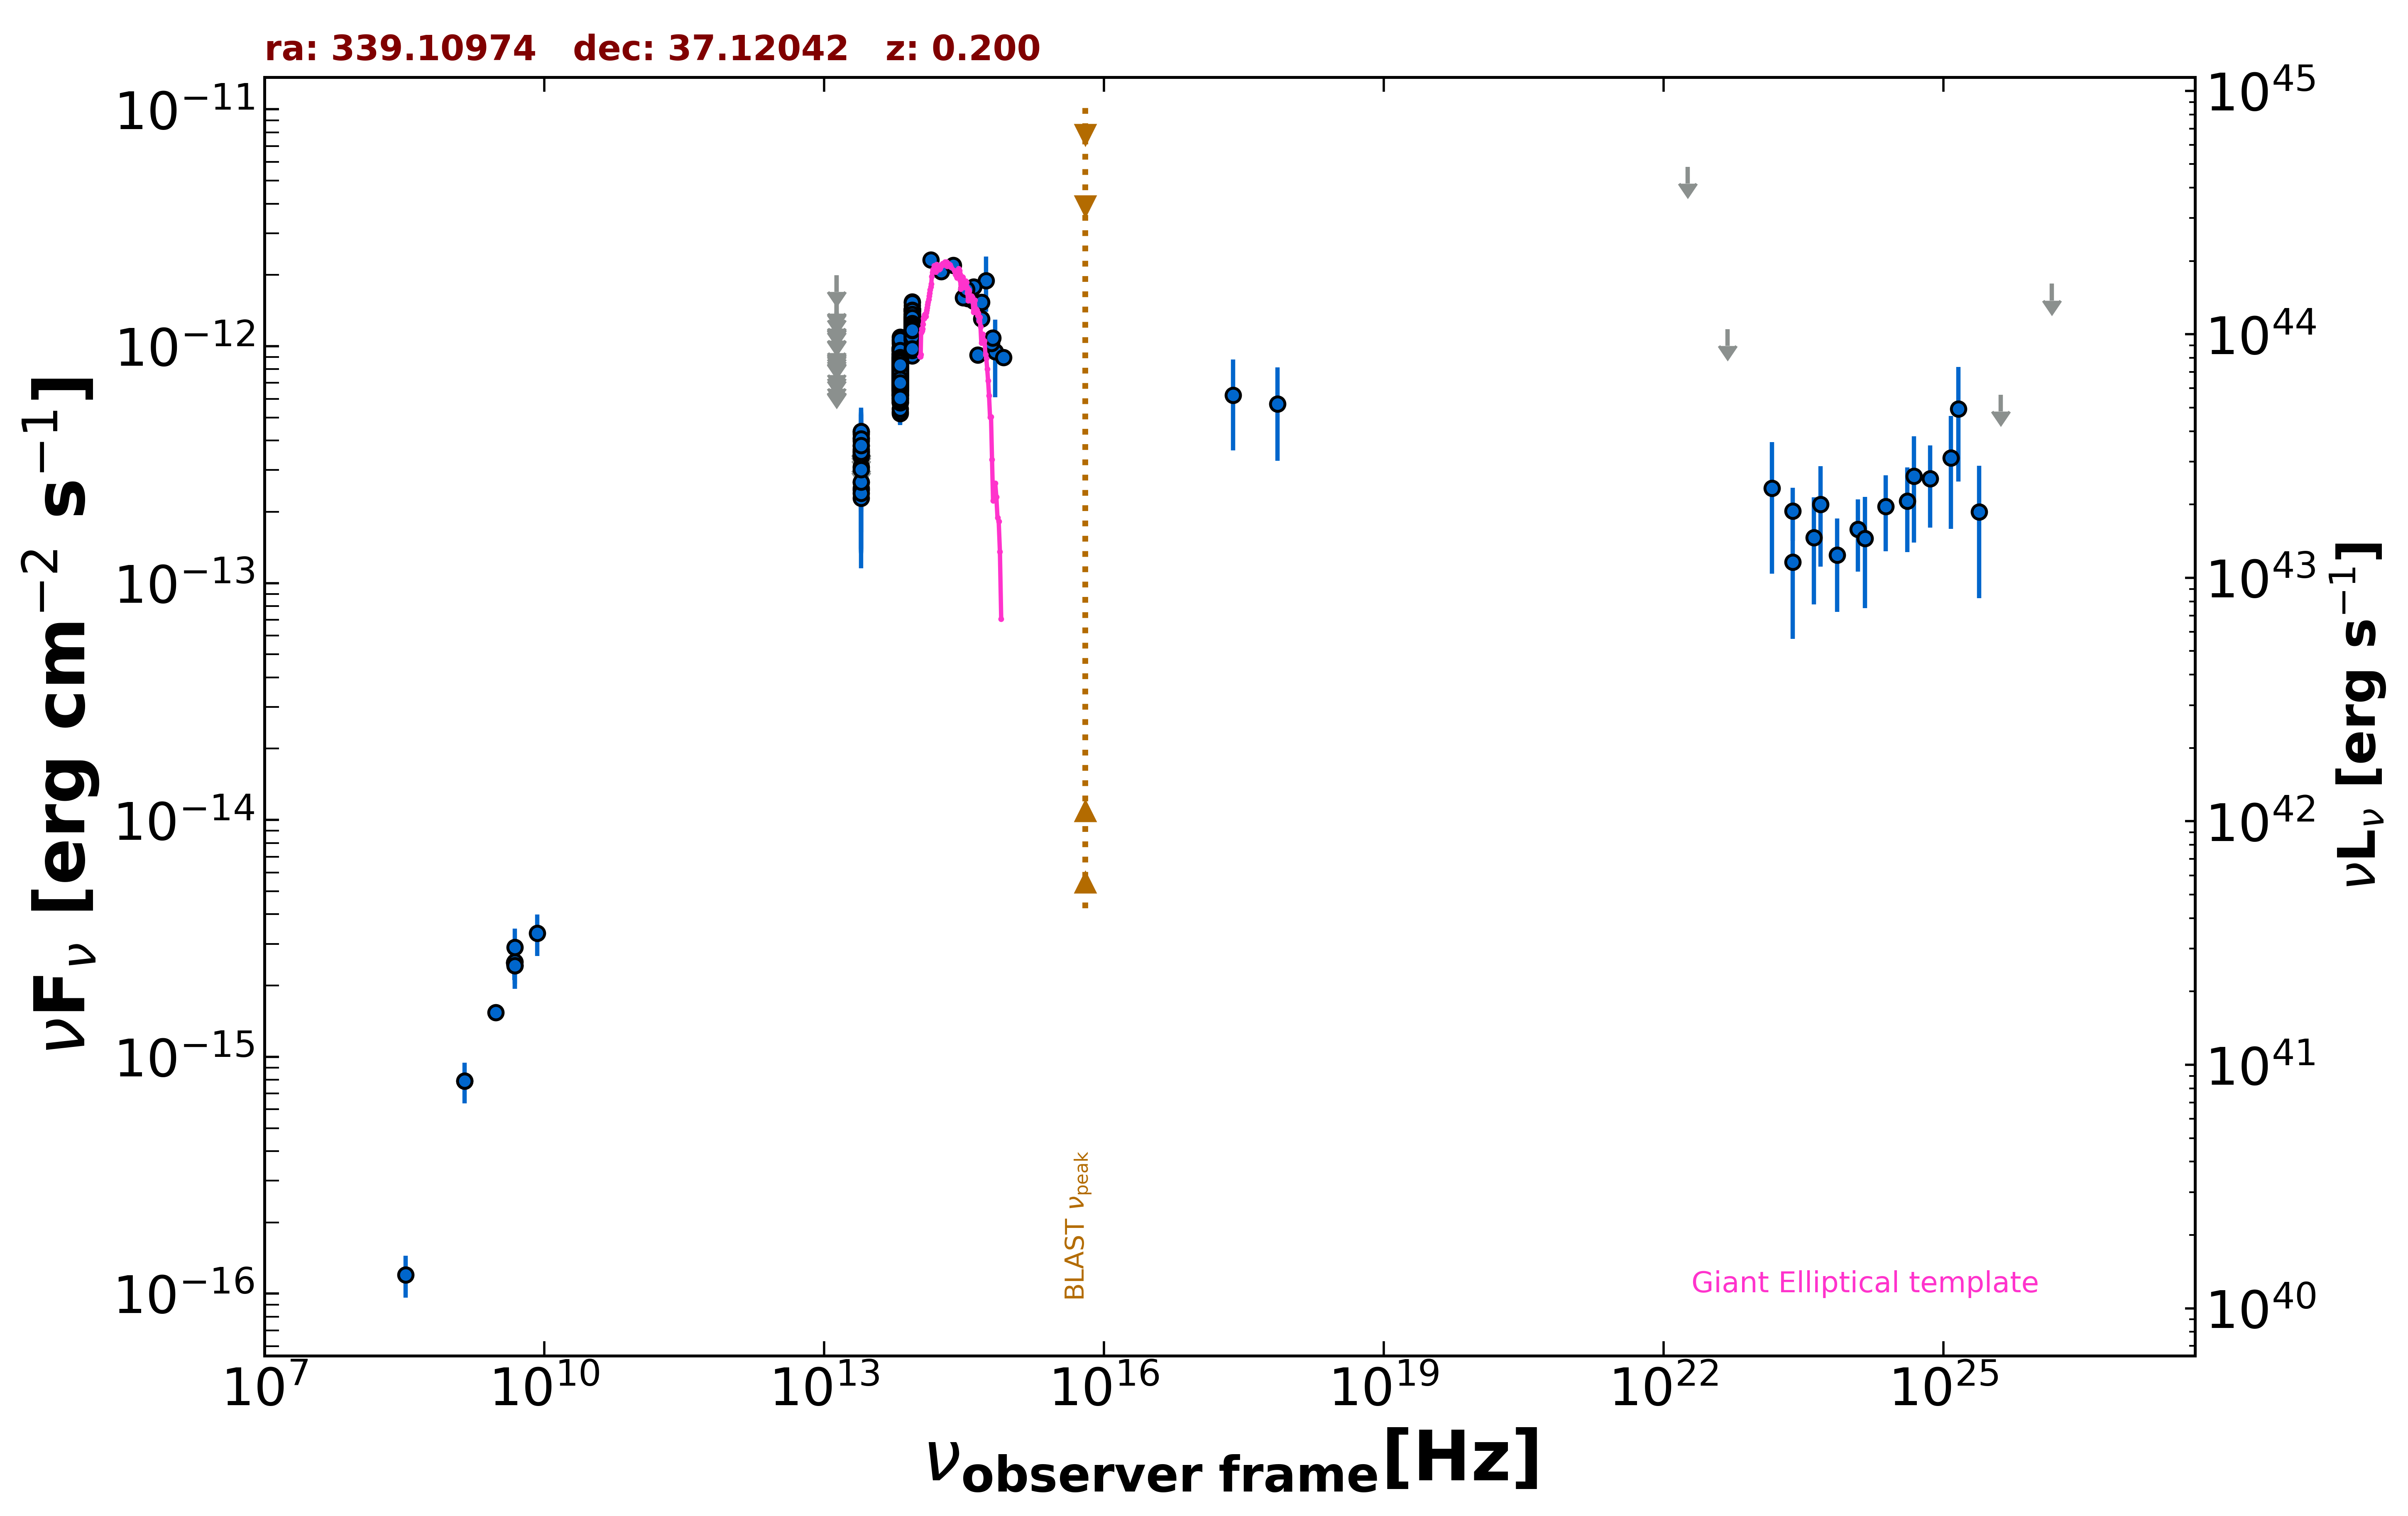

Source data for this figure (header and first rows):
freq., flux, err_flux, MJD_start, MJD_end, flag, catalog, reference
1.400e+09, 7.896e-16, 2.380e-17, 55000, 55000, , NVSS, Condon et al. 1998  AJ  115  1693
3.000e+09, 1.542e-15, 6.000e-18, 55000, 55000, , VLASSQL, Gordon et al. 2021  ApJS  255  30
2.418e+17, 6.207e-13, 2.568e-13, 55000, 55000, , XMMSL2, Saxton et al. 2008  A&A  480  611
7.253e+17, 5.712e-13, 2.426e-13, 55000, 55000, , XMMSL2, Saxton et al. 2008  A&A  480  611
4.800e+09, 2.496e-15, 2.880e-16, 55000, 55000, , GB6, Gregory et al. 1996  ApJS  103  427
4.800e+09, 2.496e-15, 3.840e-16, 55000, 55000, , GB87, Gregory et al. 1992  VizieR  VIII/14/j20…
1.389e+14, 2.320e-12, 1.410e-13, 55000, 55000, , 2MASS, Skrutskie et al. 2006  AJ  131  1163
1.804e+14, 2.072e-12, 1.700e-13, 55000, 55000, , 2MASS, Skrutskie et al. 2006  AJ  131  1163
2.427e+14, 2.200e-12, 1.505e-13, 55000, 55000, , 2MASS, Skrutskie et al. 2006  AJ  131  1163
8.817e+13, 1.094e-12, 3.500e-15, 55000, 55000, , UNWISE, Schlafly et al. 2019  ApJS  240  30
6.517e+13, 7.233e-13, 4.400e-15, 55000, 55000, , UNWISE, Schlafly et al. 2019  ApJS  240  30
8.817e+13, 1.200e-12, 2.650e-14, 55000, 55000, , WISE, Wright et al. 2010  AJ  140  1868
6.517e+13, 7.625e-13, 1.895e-14, 55000, 55000, , WISE, Wright et al. 2010  AJ  140  1868
2.498e+13, 3.081e-13, 3.410e-14, 55000, 55000, , WISE, Wright et al. 2010  AJ  140  1868
1.363e+13, 2.860e-13, 1.329e-13, 55000, 55000, , WISE, Wright et al. 2010  AJ  140  1868
8.817e+13, 1.266e-12, 4.400e-14, 57193, 57193, , NEOWISE, Mainzer et al. 2014  ApJ  792  30
6.517e+13, 8.208e-13, 4.845e-14, 57193, 57193, , NEOWISE, Mainzer et al. 2014  ApJ  792  30
8.817e+13, 1.288e-12, 3.900e-14, 57193, 57193, , NEOWISE, Mainzer et al. 2014  ApJ  792  30
6.517e+13, 8.353e-13, 4.465e-14, 57193, 57193, , NEOWISE, Mainzer et al. 2014  ApJ  792  30
8.817e+13, 1.336e-12, 4.050e-14, 57194, 57194, , NEOWISE, Mainzer et al. 2014  ApJ  792  30
6.517e+13, 8.901e-13, 4.430e-14, 57194, 57194, , NEOWISE, Mainzer et al. 2014  ApJ  792  30
8.817e+13, 1.309e-12, 4.100e-14, 57194, 57194, , NEOWISE, Mainzer et al. 2014  ApJ  792  30
6.517e+13, 8.322e-13, 6.370e-14, 57194, 57194, , NEOWISE, Mainzer et al. 2014  ApJ  792  30
8.817e+13, 1.369e-12, 4.050e-14, 57194, 57194, , NEOWISE, Mainzer et al. 2014  ApJ  792  30
6.517e+13, 8.926e-13, 5.840e-14, 57194, 57194, , NEOWISE, Mainzer et al. 2014  ApJ  792  30
8.817e+13, 1.440e-12, 4.800e-14, 57194, 57194, , NEOWISE, Mainzer et al. 2014  ApJ  792  30
6.517e+13, 7.724e-13, 4.630e-14, 57194, 57194, , NEOWISE, Mainzer et al. 2014  ApJ  792  30
8.817e+13, 1.216e-12, 4.950e-14, 57194, 57194, , NEOWISE, Mainzer et al. 2014  ApJ  792  30
6.517e+13, 8.524e-13, 4.080e-14, 57194, 57194, , NEOWISE, Mainzer et al. 2014  ApJ  792  30
8.817e+13, 1.280e-12, 4.100e-14, 57193, 57193, , NEOWISE, Mainzer et al. 2014  ApJ  792  30
6.517e+13, 8.587e-13, 4.350e-14, 57193, 57193, , NEOWISE, Mainzer et al. 2014  ApJ  792  30
8.817e+13, 1.303e-12, 3.950e-14, 57193, 57193, , NEOWISE, Mainzer et al. 2014  ApJ  792  30
6.517e+13, 8.186e-13, 4.525e-14, 57193, 57193, , NEOWISE, Mainzer et al. 2014  ApJ  792  30
8.817e+13, 1.291e-12, 4.250e-14, 57194, 57194, , NEOWISE, Mainzer et al. 2014  ApJ  792  30
6.517e+13, 7.682e-13, 3.895e-14, 57194, 57194, , NEOWISE, Mainzer et al. 2014  ApJ  792  30
8.817e+13, 1.308e-12, 4.000e-14, 57193, 57193, , NEOWISE, Mainzer et al. 2014  ApJ  792  30
6.517e+13, 7.948e-13, 5.275e-14, 57193, 57193, , NEOWISE, Mainzer et al. 2014  ApJ  792  30
8.817e+13, 1.182e-12, 4.050e-14, 57194, 57194, , NEOWISE, Mainzer et al. 2014  ApJ  792  30
6.517e+13, 7.162e-13, 3.960e-14, 57194, 57194, , NEOWISE, Mainzer et al. 2014  ApJ  792  30
8.817e+13, 1.286e-12, 4.250e-14, 57194, 57194, , NEOWISE, Mainzer et al. 2014  ApJ  792  30
6.517e+13, 8.430e-13, 5.515e-14, 57194, 57194, , NEOWISE, Mainzer et al. 2014  ApJ  792  30
8.817e+13, 1.274e-12, 4.000e-14, 57194, 57194, , NEOWISE, Mainzer et al. 2014  ApJ  792  30
6.517e+13, 9.347e-13, 4.905e-14, 57194, 57194, , NEOWISE, Mainzer et al. 2014  ApJ  792  30
8.817e+13, 1.405e-12, 4.550e-14, 57194, 57194, , NEOWISE, Mainzer et al. 2014  ApJ  792  30
6.517e+13, 8.548e-13, 4.330e-14, 57194, 57194, , NEOWISE, Mainzer et al. 2014  ApJ  792  30
8.817e+13, 1.294e-12, 4.300e-14, 57194, 57194, , NEOWISE, Mainzer et al. 2014  ApJ  792  30
6.517e+13, 8.014e-13, 4.875e-14, 57194, 57194, , NEOWISE, Mainzer et al. 2014  ApJ  792  30
8.817e+13, 1.248e-12, 5.300e-14, 57194, 57194, , NEOWISE, Mainzer et al. 2014  ApJ  792  30
6.517e+13, 8.246e-13, 4.715e-14, 57194, 57194, , NEOWISE, Mainzer et al. 2014  ApJ  792  30
8.817e+13, 1.202e-12, 4.200e-14, 58090, 58090, , NEOWISE, Mainzer et al. 2014  ApJ  792  30
6.517e+13, 9.355e-13, 5.690e-14, 58090, 58090, , NEOWISE, Mainzer et al. 2014  ApJ  792  30
8.817e+13, 1.104e-12, 4.150e-14, 58091, 58091, , NEOWISE, Mainzer et al. 2014  ApJ  792  30
6.517e+13, 7.189e-13, 4.040e-14, 58091, 58091, , NEOWISE, Mainzer et al. 2014  ApJ  792  30
8.817e+13, 1.147e-12, 3.900e-14, 58091, 58091, , NEOWISE, Mainzer et al. 2014  ApJ  792  30
6.517e+13, 7.209e-13, 3.985e-14, 58091, 58091, , NEOWISE, Mainzer et al. 2014  ApJ  792  30
8.817e+13, 1.062e-12, 3.750e-14, 58451, 58451, , NEOWISE, Mainzer et al. 2014  ApJ  792  30
6.517e+13, 6.514e-13, 5.405e-14, 58451, 58451, , NEOWISE, Mainzer et al. 2014  ApJ  792  30
8.817e+13, 1.075e-12, 3.750e-14, 58451, 58451, , NEOWISE, Mainzer et al. 2014  ApJ  792  30
6.517e+13, 6.727e-13, 4.525e-14, 58451, 58451, , NEOWISE, Mainzer et al. 2014  ApJ  792  30
8.817e+13, 1.165e-12, 3.900e-14, 58451, 58451, , NEOWISE, Mainzer et al. 2014  ApJ  792  30
... 710 more rows
